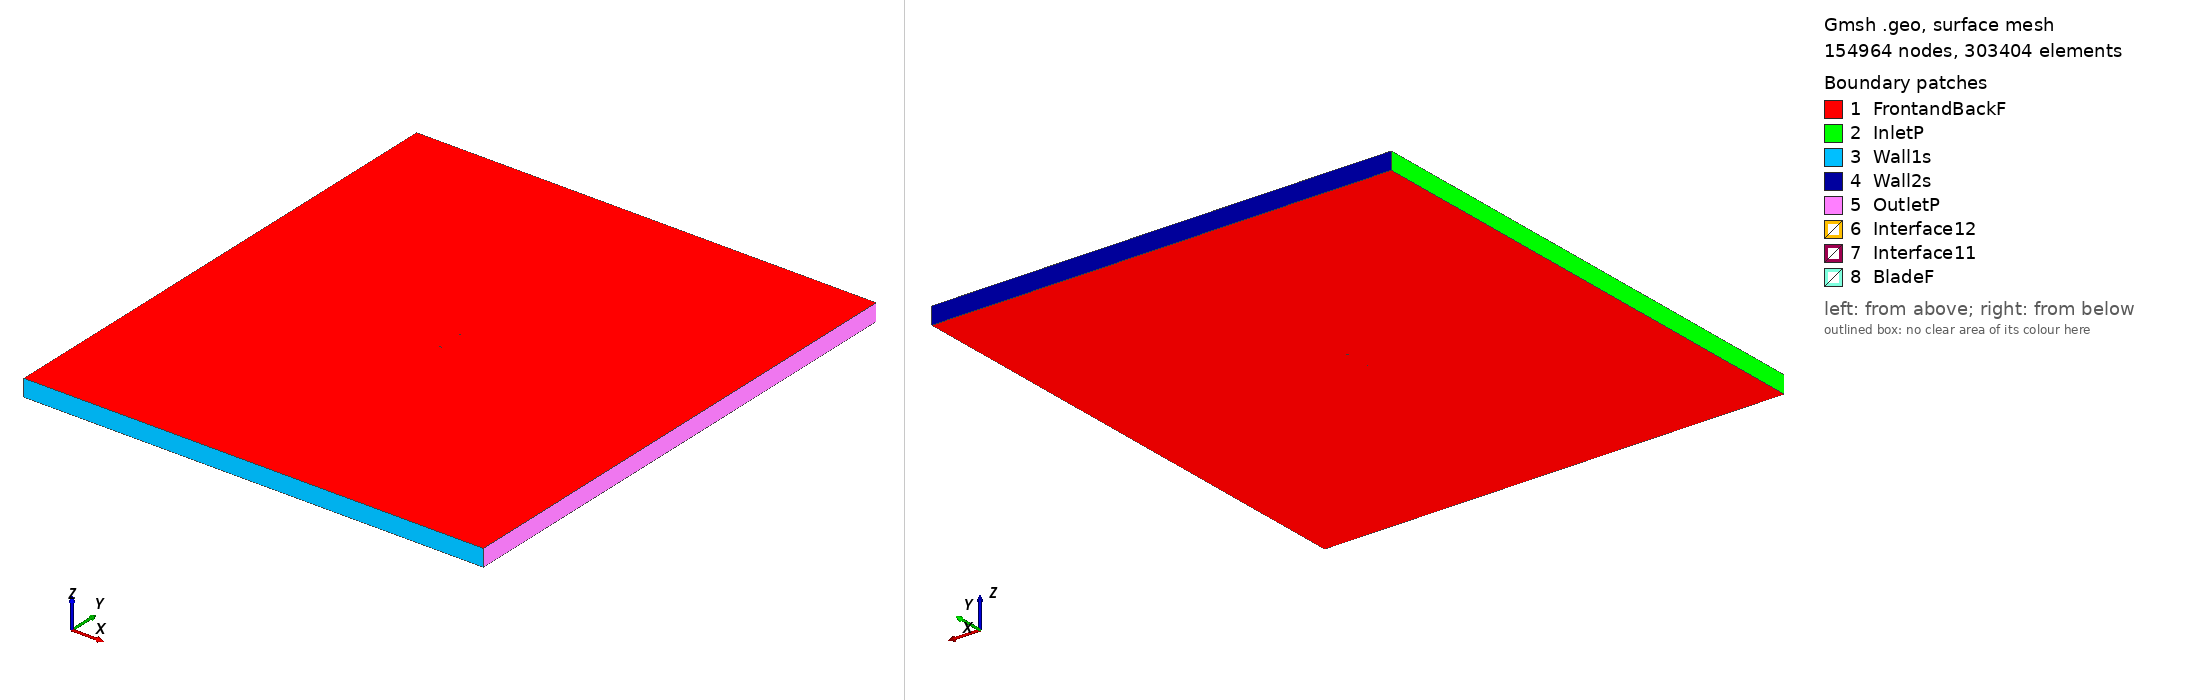

Gmsh geometry script, surface-meshed: 154964 nodes, 303404 surface elements. Boundary patches (legend numbers): 1 FrontandBackF, 2 InletP, 3 Wall1s, 4 Wall2s, 5 OutletP, 6 Interface12, 7 Interface11, 8 BladeF. Left view from above one corner, right view from below the opposite corner. Legend entries are the model's physical surfaces. The drawing asked Gmsh for element sizes between 1% and 20% of the model's largest extent; the script's own settings can give other sizes.

=== m25_tsr2_2.1498_aoa_-0.85751.geo (drawn) ===
SetFactory("OpenCASCADE");

Point(1) = {0.075003, 0.748334, 0, 1.0};
Point(2) = {0.072637, 0.748084, 0, 1.0};
Point(3) = {0.064882, 0.747048, 0, 1.0};
Point(4) = {0.049386, 0.744076, 0, 1.0};
Point(5) = {0.033900, 0.740420, 0, 1.0};
Point(6) = {0.018417, 0.736607, 0, 1.0};
Point(7) = {0.002927, 0.733169, 0, 1.0};
Point(8) = {-0.012576, 0.730662, 0, 1.0};
Point(9) = {-0.028106, 0.729848, 0, 1.0};
Point(10) = {-0.043671, 0.731414, 0, 1.0};
Point(11) = {-0.051474, 0.733423, 0, 1.0};
Point(12) = {-0.059289, 0.736288, 0, 1.0};
Point(13) = {-0.063202, 0.738109, 0, 1.0};
Point(14) = {-0.067118, 0.740147, 0, 1.0};
Point(15) = {-0.071046, 0.742884, 0, 1.0};
Point(16) = {-0.073010, 0.744345, 0, 1.0};
Point(17) = {-0.074992, 0.746818, 0, 1.0};
Point(18) = {-0.073063, 0.747748, 0, 1.0};
Point(19) = {-0.071112, 0.747219, 0, 1.0};
Point(20) = {-0.067208, 0.745989, 0, 1.0};
Point(21) = {-0.063302, 0.744697, 0, 1.0};
Point(22) = {-0.059400, 0.743574, 0, 1.0};
Point(23) = {-0.051602, 0.741782, 0, 1.0};
Point(24) = {-0.043810, 0.740503, 0, 1.0};
Point(25) = {-0.028255, 0.739591, 0, 1.0};
Point(26) = {-0.012724, 0.740358, 0, 1.0};
Point(27) = {0.002787, 0.742275, 0, 1.0};
Point(28) = {0.018293, 0.744687, 0, 1.0};
Point(29) = {0.033797, 0.747133, 0, 1.0};
Point(30) = {0.049310, 0.749032, 0, 1.0};
Point(31) = {0.064838, 0.750000, 0, 1.0};
Point(32) = {0.072609, 0.749948, 0, 1.0};
Point(33) = {0.074980, 0.749853, 0, 1.0};
Point(34) = {-0.075003, -0.748334, 0, 1.0};
Point(35) = {-0.072637, -0.748084, 0, 1.0};
Point(36) = {-0.064882, -0.747048, 0, 1.0};
Point(37) = {-0.049386, -0.744076, 0, 1.0};
Point(38) = {-0.033900, -0.740420, 0, 1.0};
Point(39) = {-0.018417, -0.736607, 0, 1.0};
Point(40) = {-0.002927, -0.733169, 0, 1.0};
Point(41) = {0.012576, -0.730662, 0, 1.0};
Point(42) = {0.028106, -0.729848, 0, 1.0};
Point(43) = {0.043671, -0.731414, 0, 1.0};
Point(44) = {0.051474, -0.733423, 0, 1.0};
Point(45) = {0.059289, -0.736288, 0, 1.0};
Point(46) = {0.063202, -0.738109, 0, 1.0};
Point(47) = {0.067118, -0.740147, 0, 1.0};
Point(48) = {0.071046, -0.742884, 0, 1.0};
Point(49) = {0.073010, -0.744345, 0, 1.0};
Point(50) = {0.074992, -0.746818, 0, 1.0};
Point(51) = {0.073063, -0.747748, 0, 1.0};
Point(52) = {0.071112, -0.747219, 0, 1.0};
Point(53) = {0.067208, -0.745989, 0, 1.0};
Point(54) = {0.063302, -0.744697, 0, 1.0};
Point(55) = {0.059400, -0.743574, 0, 1.0};
Point(56) = {0.051602, -0.741782, 0, 1.0};
Point(57) = {0.043810, -0.740503, 0, 1.0};
Point(58) = {0.028255, -0.739591, 0, 1.0};
Point(59) = {0.012724, -0.740358, 0, 1.0};
Point(60) = {-0.002787, -0.742275, 0, 1.0};
Point(61) = {-0.018293, -0.744687, 0, 1.0};
Point(62) = {-0.033797, -0.747133, 0, 1.0};
Point(63) = {-0.049310, -0.749032, 0, 1.0};
Point(64) = {-0.064838, -0.750000, 0, 1.0};
Point(65) = {-0.072609, -0.749948, 0, 1.0};
Point(66) = {-0.074980, -0.749853, 0, 1.0};

// Lines: first blade (splines 1-4)
Spline(1) = {1:33};
Spline(2) = {33,1};

// Lines: second blade (splines 5-8)
Spline(3) = {34:66};
Spline(4) = {66,34};

// Outer domain (points 20001-4 and lines)
Point(67) = {-13.50000000, -15.00000000, 0, 1.0};
Point(68) = {-13.50000000, 15.00000000, 0, 1.0};
Point(69) = {13.50000000, 15.00000000, 0, 1.0};
Point(70) = {13.50000000, -15.00000000, 0, 1.0};
Line(11) = {67, 68};
Line(12) = {68, 69};
Line(13) = {69, 70};
Line(14) = {67, 70};

// Interface (between moving and stationary domain) (circles)
Circle(9) = {0, 0, 0, 0.80000000, 0, 2*Pi};
Circle(10) = {0, 0, 0, 0.80000000, 0, 2*Pi};

// Loops collect Lines/Splines/etc (blade1, blade2, domain, first circle)
Line Loop(1) = {1:2};
Line Loop(2) = {3:4};
Line Loop(3) = {11,12,13,-14};
Line Loop(4) = {9};

// BooleanDifference cuts out the circle/interface from the domain
Plane Surface(1) = {3};
Plane Surface(2) = {4};
BooleanDifference{ Surface{1}; Delete;}{ Surface{2}; Delete;}

// This one cuts out the blades from the inner circle/interface
Line Loop(6) = {10};
Plane Surface(5) = {6};
Plane Surface(6) = {1};
Plane Surface(7) = {2};
BooleanDifference{ Surface{5}; Delete;}{ Surface{6,7}; Delete;}

// extrude to 3rd dimension
Extrude {0, 0, 1} {Surface{1}; Surface{5}; Layers{1}; Recombine;}

// Physical Surfaces are the named boundaries (patches)
Physical Surface("Interface11") = {12};
Physical Surface("Interface12") = {10};

// sides of domain
Physical Surface("InletP") = {6};
Physical Surface("OutletP") = {9};

// top and bottom of domain
Physical Surface("Wall1s") = {7};
Physical Surface("Wall2s") = {8};

// Check FrontandBackF by ensuring there is nothing in the 3rd dimension
Physical Surface("FrontandBackF") = {1,11,5,17};
Physical Surface("BladeF") = {13:16};
Physical Volume("Turbine") = {2};
Physical Volume("Farfield") = {1};

// settings for airfoil boundary layer
Field[1] = BoundaryLayer;
Field[1].EdgesList = {1:4};
Field[1].hwall_n = 1e-3;
Field[1].thickness = 1.5e-2;
Field[1].ratio = 1.05;
Field[1].Quads = 1;
BoundaryLayer Field = 1;

// control points for mesh (blade and interface)
// floor((arc length / 1.5mm)/ 2) -> Transfinite Line
Transfinite Line {1,3} = 102 Using Progression 1;
Transfinite Line {2,4} = 2 Using Progression 1;
Transfinite Line {9, 15} = 800 Using Progression 1;

// For more information on gmsh syntax, visit http://gmsh.info/doc/texinfo/gmsh.html
